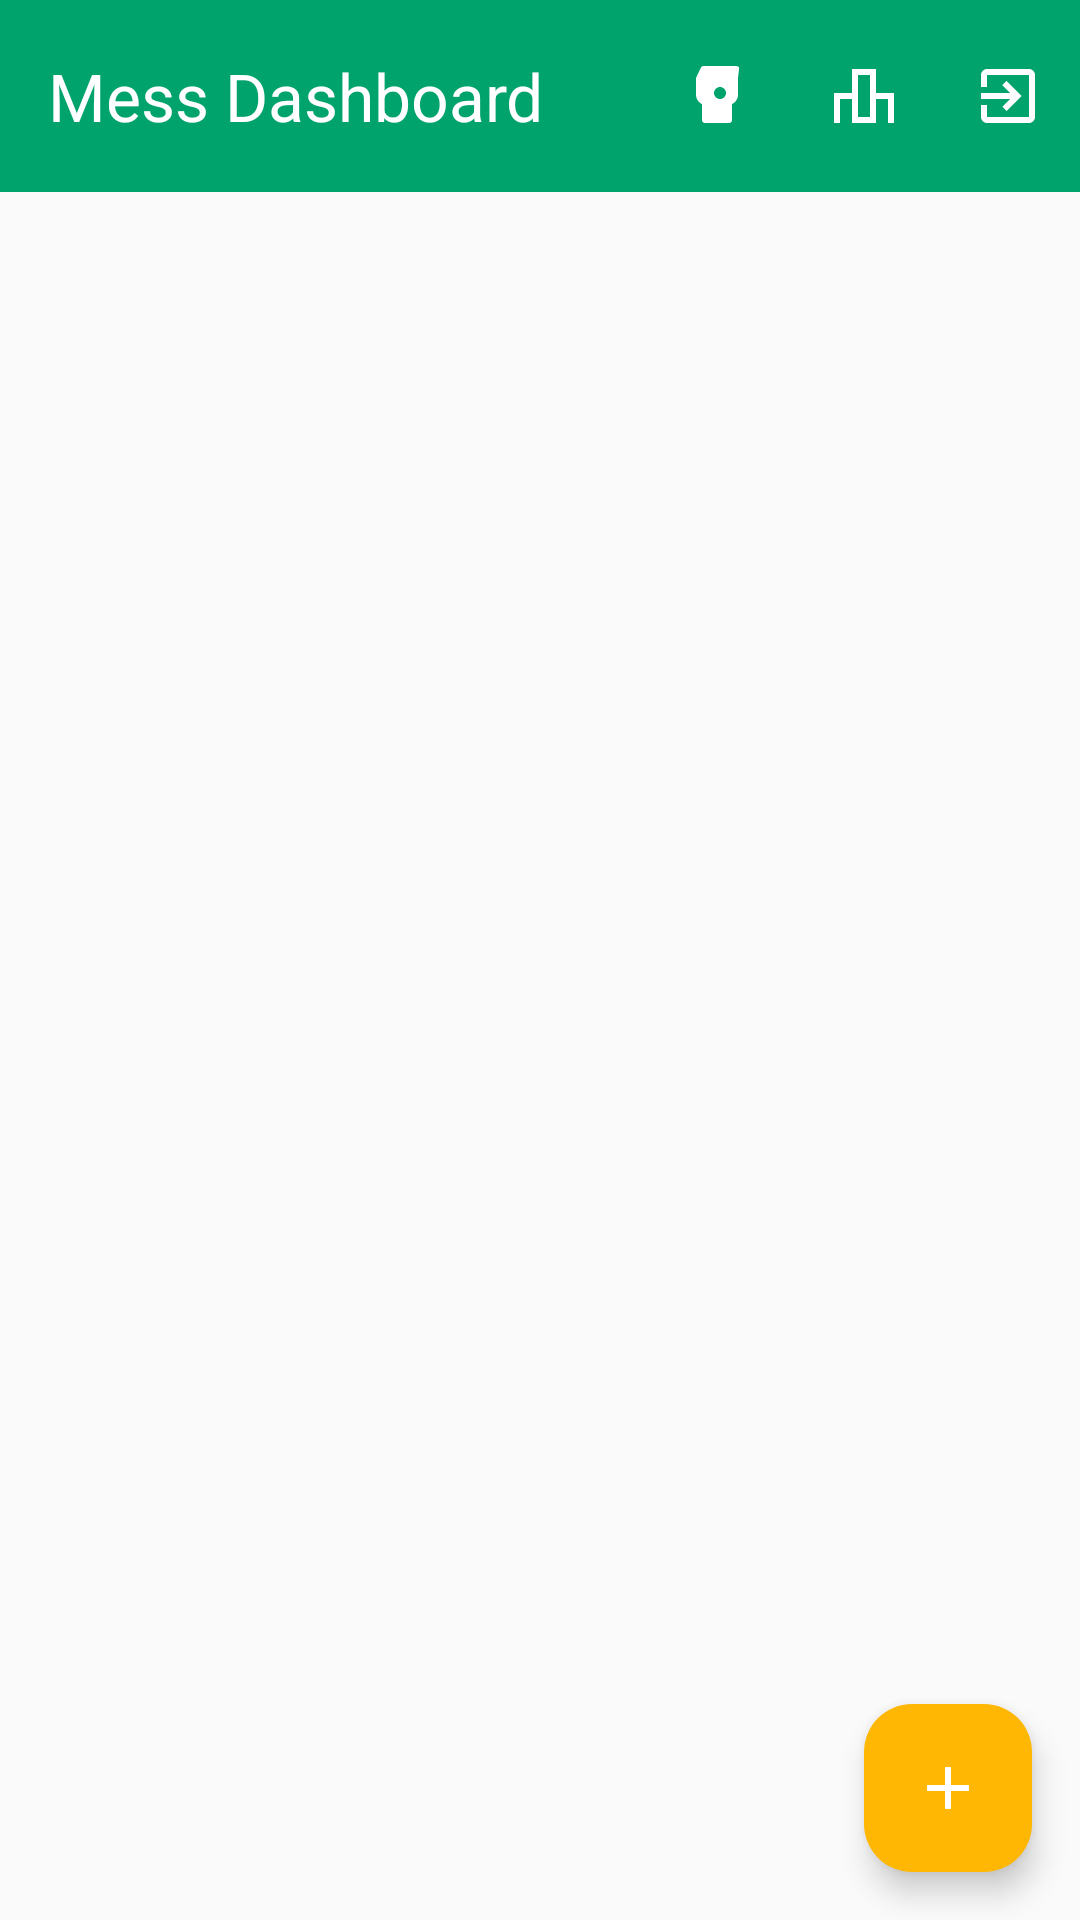

The Android layout XML behind this screen, and the referenced resources:
<!-- AndroidManifest.xml: application theme Theme.PlatePal -->
<!-- res/layout/activity_dashboard_mess.xml -->
<?xml version="1.0" encoding="utf-8"?>
<androidx.coordinatorlayout.widget.CoordinatorLayout
    xmlns:android="http://schemas.android.com/apk/res/android"
    xmlns:app="http://schemas.android.com/apk/res-auto"
    xmlns:tools="http://schemas.android.com/tools"
    android:layout_width="match_parent"
    android:layout_height="match_parent"
    android:background="@color/backgroundColor"
    android:fitsSystemWindows="true"
    tools:context=".DashboardMess">

    <com.google.android.material.appbar.AppBarLayout
        android:layout_width="match_parent"
        android:layout_height="wrap_content">

        <com.google.android.material.appbar.MaterialToolbar
            android:id="@+id/topAppBar"
            android:layout_width="match_parent"
            android:layout_height="?attr/actionBarSize"
            app:title="Mess Dashboard"
            android:background="@color/primaryColor"
            app:titleTextColor="@color/white"
            app:menu="@menu/dashboard_menu"
            app:theme="@style/Toolbar.WhiteIcons" />

    </com.google.android.material.appbar.AppBarLayout>

    <androidx.recyclerview.widget.RecyclerView
        android:id="@+id/recyclerFoods"
        android:layout_width="match_parent"
        android:layout_height="match_parent"
        android:paddingTop="8dp"
        android:paddingBottom="8dp"
        android:clipToPadding="false"
        app:layout_behavior="@string/appbar_scrolling_view_behavior" />

    <com.google.android.material.floatingactionbutton.FloatingActionButton
        android:id="@+id/fabAddFood"
        android:layout_width="wrap_content"
        android:layout_height="wrap_content"
        android:layout_gravity="bottom|end"
        android:layout_margin="16dp"
        android:contentDescription="Add Food"
        android:src="@drawable/ic_add"
        app:tint="@android:color/white"
        app:backgroundTint="@color/accentColor" />

</androidx.coordinatorlayout.widget.CoordinatorLayout>
<!-- resources referenced by this layout -->
<resources>
  <color name="accentColor">#FFB703</color>
  <color name="backgroundColor">#FAFAFA</color>
  <color name="primaryColor">#00A36C</color>
  <color name="white">#FFFFFFFF</color>
  <!-- drawable ic_add (drawable) -->
  <vector xmlns:android="http://schemas.android.com/apk/res/android"
      android:width="24dp"
      android:height="24dp"
      android:viewportWidth="24.0"
      android:viewportHeight="24.0"
      android:tint="@android:color/white">
      <path
          android:fillColor="@android:color/white"
          android:pathData="M19,13h-6v6h-2v-6H5v-2h6V5h2v6h6v2z"/>
  </vector>
  <style name="Toolbar.WhiteIcons" parent="">
          
          <item name="colorControlNormal">@color/white</item>
      </style>
  <style name="Theme.PlatePal" parent="Base.Theme.PlatePal" />
  <style name="Base.Theme.PlatePal" parent="Theme.Material3.DayNight.NoActionBar">
          
          
      </style>
</resources>
